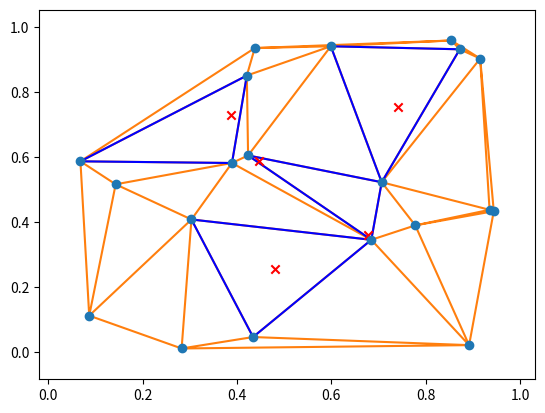

Generate this figure with matplotlib:
import numpy as np
import matplotlib.pyplot as plt
from scipy.spatial import Delaunay, delaunay_plot_2d, tsearch
rng = np.random.default_rng()

pts = rng.random((20, 2))
tri = Delaunay(pts)
_ = delaunay_plot_2d(tri)

loc = rng.uniform(0.2, 0.8, (5, 2))
s = tsearch(tri, loc)
plt.triplot(pts[:, 0], pts[:, 1], tri.simplices[s], 'b-', mask=s==-1)
plt.scatter(loc[:, 0], loc[:, 1], c='r', marker='x')
plt.show()